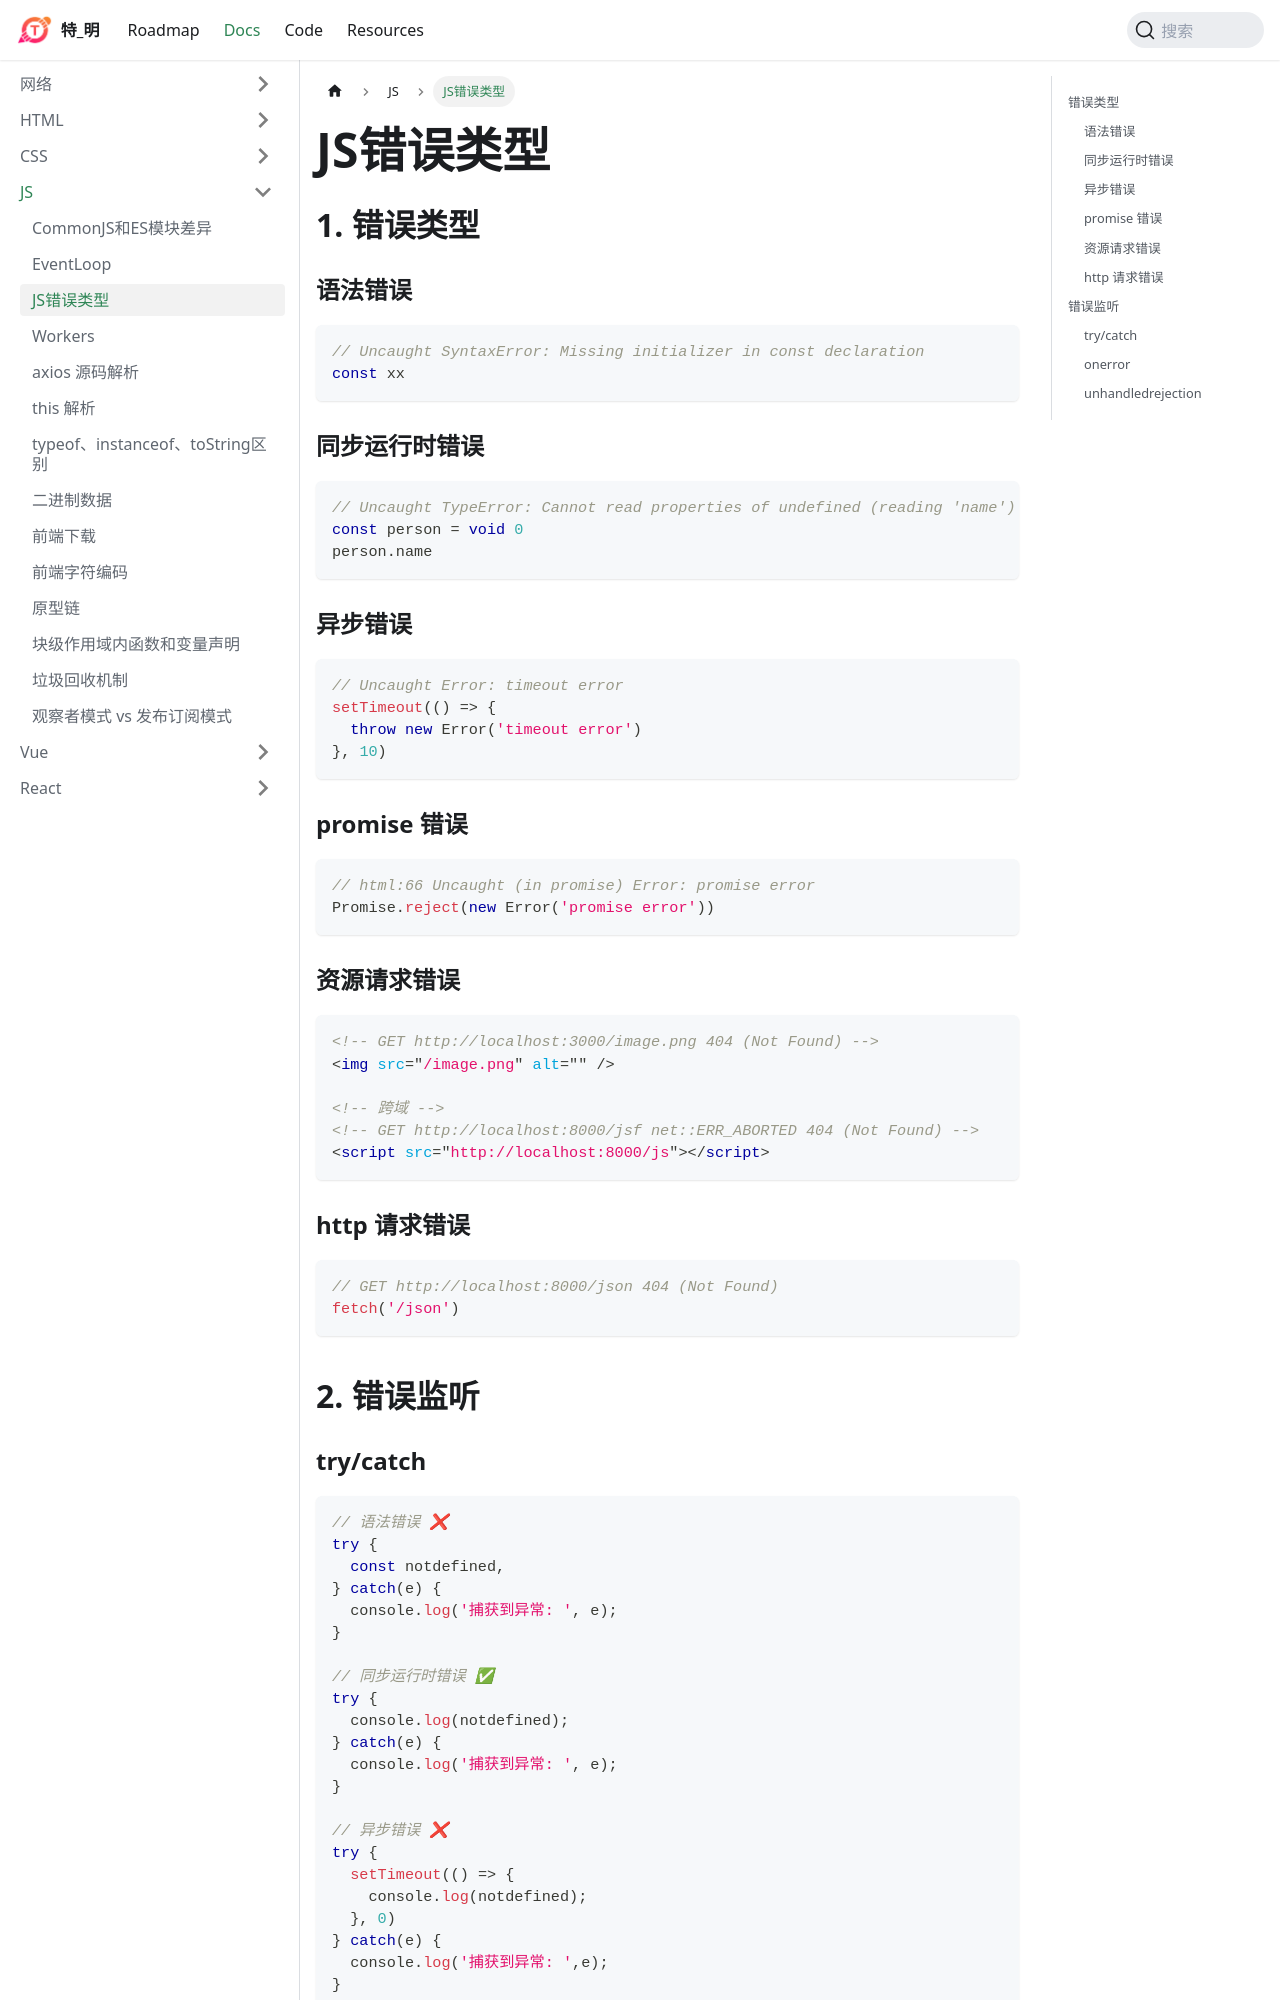

repository: huteming/huteming.github.io · page: docs/js/JS错误类型.html · generator: docusaurus

## 错误类型

### 语法错误

```js
// Uncaught SyntaxError: Missing initializer in const declaration
const xx
```

### 同步运行时错误

```js
// Uncaught TypeError: Cannot read properties of undefined (reading 'name')
const person = void 0
person.name
```

### 异步错误

```js
// Uncaught Error: timeout error
setTimeout(() => {
  throw new Error('timeout error')
}, 10)
```

### promise 错误

```js
// html:66 Uncaught (in promise) Error: promise error
Promise.reject(new Error('promise error'))
```

### 资源请求错误

```html
<!-- GET http://localhost:3000/image.png 404 (Not Found) -->
<img src="/image.png" alt="" />

<!-- 跨域 -->
<!-- GET http://localhost:8000/jsf net::ERR_ABORTED 404 (Not Found) -->
<script src="http://localhost:8000/js"></script>
```

### http 请求错误

```js
// GET http://localhost:8000/json 404 (Not Found)
fetch('/json')
```

## 错误监听

### try/catch

```js
// 语法错误 ❌
try {
  const notdefined,
} catch(e) {
  console.log('捕获到异常: ', e);
}

// 同步运行时错误 ✅
try {
  console.log(notdefined);
} catch(e) {
  console.log('捕获到异常: ', e);
}

// 异步错误 ❌
try {
  setTimeout(() => {
    console.log(notdefined);
  }, 0)
} catch(e) {
  console.log('捕获到异常: ',e);
}
```
